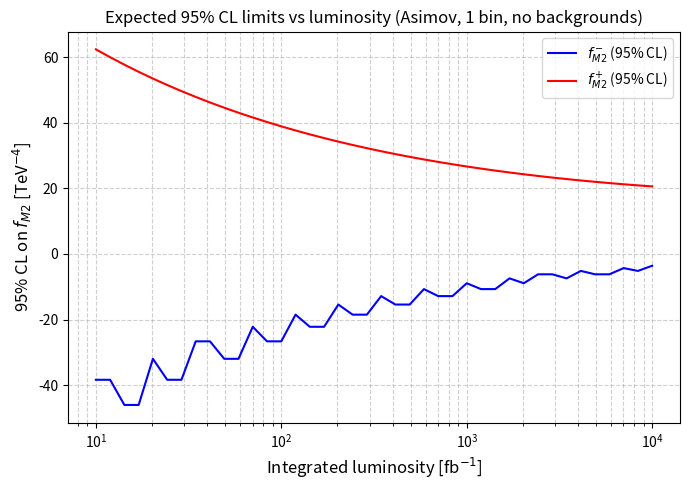

Reproduce this figure in Python.
import math
import numpy as np
import matplotlib.pyplot as plt

def q_asimov(f, L, a, b, c):
    mu0 = L * c
    muf = L * (c + a*f + b*f*f)
    if muf <= 0:
        return float('inf')
    return 2.0 * (muf - mu0 + mu0 * math.log(mu0 / muf))

def _limit_one_side(L, a, b, c, q_target=3.84, side="+"):
    step = 1.0 if side == "+" else -1.0
    f_prev = 0.0
    f = step
    for _ in range(10000):
        q = q_asimov(f, L, a, b, c)
        if q >= q_target or math.isinf(q):
            lo, hi = (min(f_prev, f), max(f_prev, f))
            for _ in range(200):
                mid = 0.5*(lo+hi)
                qmid = q_asimov(mid, L, a, b, c)
                if qmid < q_target:
                    lo = mid
                else:
                    hi = mid
                if abs(hi-lo) < 1e-6:
                    break
            return 0.5*(lo+hi)
        f_prev = f
        f *= 1.2
    raise RuntimeError("Did not find crossing")

def asimov_limits_95(L, a, b, c):
    return _limit_one_side(L,a,b,c,side="-"), _limit_one_side(L,a,b,c,side="+")

# --- Physics parameters (your fit results) ---
a = -0.014647     # fb / (TeV^-4)
b =  0.00089293   # fb / (TeV^-4)^2
c = 15.3833       # fb

# --- Scan over luminosity ---
L_values = np.logspace(1, 4, 40)  # from 10 to 10000 fb^-1
limits_minus = []
limits_plus  = []

for L in L_values:
    f_lo, f_hi = asimov_limits_95(L, a, b, c)
    limits_minus.append(f_lo)
    limits_plus.append(f_hi)

# --- Plot ---
plt.figure(figsize=(7,5))
plt.plot(L_values, limits_minus, label=r"$f_{M2}^-$ (95% CL)", color="blue")
plt.plot(L_values, limits_plus,  label=r"$f_{M2}^+$ (95% CL)", color="red")
plt.xscale("log")
plt.yscale("linear")
plt.xlabel("Integrated luminosity [fb$^{-1}$]", fontsize=12)
plt.ylabel(r"95% CL on $f_{M2}$ [TeV$^{-4}$]", fontsize=12)
plt.title("Expected 95% CL limits vs luminosity (Asimov, 1 bin, no backgrounds)")
plt.grid(True, which="both", ls="--", alpha=0.6)
plt.legend()
plt.tight_layout()

# Save plot as PDF
plt.savefig("no-bkgs.pdf", format='pdf')

plt.show()
